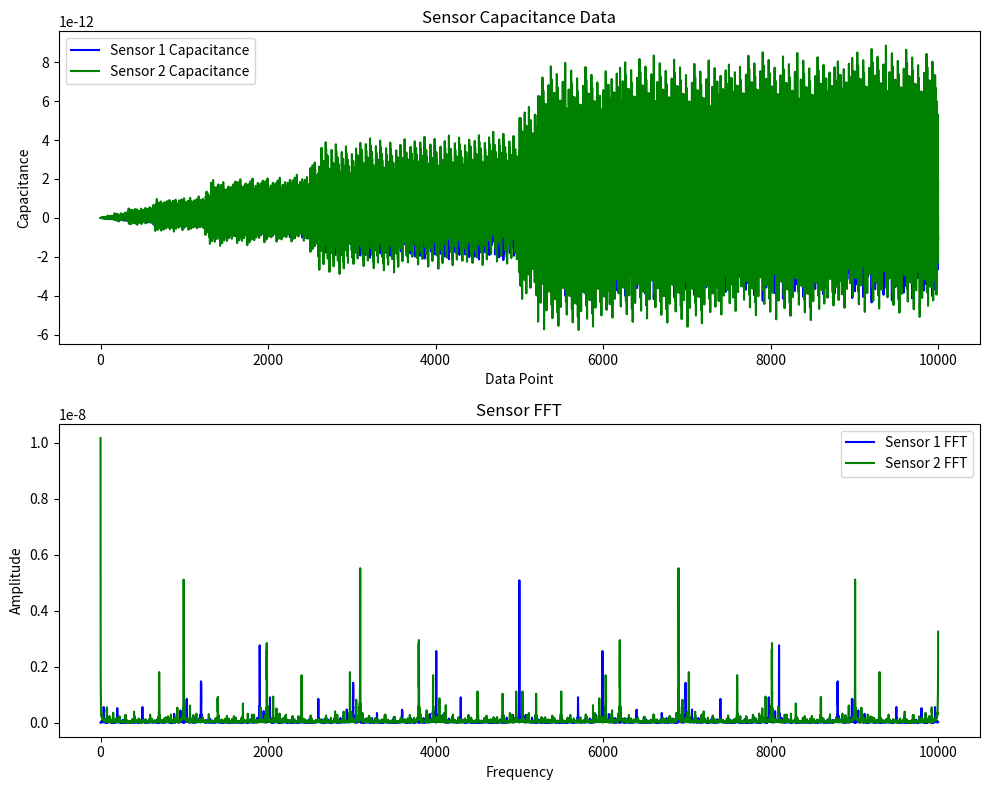

Source code (Python):
# # import pandas as pd
# # import numpy as np
# # import matplotlib.pyplot as plt

# # # Generate random capacitive data
# # sensor1_data = np.random.rand(100) * 10  # Generating 100 random data points between 0 and 10
# # sensor2_data = np.random.rand(100) * 10  # Generating 100 random data points between 0 and 10

# # # Create a DataFrame
# # df = pd.DataFrame({'Sensor1_Capacitance': sensor1_data, 'Sensor2_Capacitance': sensor2_data})

# # # Create a time array for the FFT
# # time = np.arange(0, len(sensor1_data), 1)

# # # Calculate FFT for both sensors
# # fft_sensor1 = np.fft.fft(df['Sensor1_Capacitance'])
# # fft_sensor2 = np.fft.fft(df['Sensor2_Capacitance'])

# # # Create subplots
# # fig, (ax1, ax2) = plt.subplots(2, 1, figsize=(10, 8))

# # # Plot capacitive data
# # ax1.plot(df['Sensor1_Capacitance'], label='Sensor 1 Capacitance', color='blue')
# # ax1.plot(df['Sensor2_Capacitance'], label='Sensor 2 Capacitance', color='green')
# # ax1.set_xlabel('Data Point')
# # ax1.set_ylabel('Capacitance')
# # ax1.set_title('Sensor Capacitance Data')
# # ax1.legend()

# # # Plot FFT
# # ax2.plot(np.abs(fft_sensor1), label='Sensor 1 FFT', color='blue')
# # ax2.plot(np.abs(fft_sensor2), label='Sensor 2 FFT', color='green')
# # ax2.set_xlabel('Frequency')
# # ax2.set_ylabel('Amplitude')
# # ax2.set_title('Sensor FFT')
# # ax2.legend()

# # plt.tight_layout()
# # plt.show()


# import pandas as pd
# import numpy as np
# import matplotlib.pyplot as plt

# # Generate time array
# time = np.arange(0, 1, .01)  # 10 kHz sampling for 1 second

# # Generate sine waves
# sensor1_data = np.sin(2 * np.pi * 5000 * time)  # 5 kHz sine wave
# sensor2_data = np.sin(2 * np.pi * 10000 * time)  # 10 kHz sine wave

# # Create a DataFrame
# df = pd.DataFrame({'Sensor1_Capacitance': sensor1_data, 'Sensor2_Capacitance': sensor2_data})

# # Calculate FFT for both sensors
# fft_sensor1 = np.fft.fft(df['Sensor1_Capacitance'])
# fft_sensor2 = np.fft.fft(df['Sensor2_Capacitance'])

# # Create subplots
# fig, (ax1, ax2) = plt.subplots(2, 1, figsize=(10, 8))

# # Plot capacitive data
# ax1.plot(df['Sensor1_Capacitance'], label='Sensor 1 Capacitance', color='blue')
# ax1.plot(df['Sensor2_Capacitance'], label='Sensor 2 Capacitance', color='green')
# ax1.set_xlabel('Data Point')
# ax1.set_ylabel('Capacitance')
# ax1.set_title('Sensor Capacitance Data')
# ax1.legend()

# # Plot FFT
# ax2.plot(np.abs(fft_sensor1), label='Sensor 1 FFT', color='blue')
# ax2.plot(np.abs(fft_sensor2), label='Sensor 2 FFT', color='green')
# ax2.set_xlabel('Frequency')
# ax2.set_ylabel('Amplitude')
# ax2.set_title('Sensor FFT')
# ax2.legend()

# plt.tight_layout()
# plt.show()


import pandas as pd
import numpy as np
import matplotlib.pyplot as plt

# Generate time array
time = np.arange(0, 1, 0.0001)  # 10 kHz sampling for 1 second

# Generate sine waves
sensor1_data = np.sin(2 * np.pi * 5000 * time)  # 5 kHz sine wave
sensor2_data = np.sin(2 * np.pi * 10000 * time)  # 10 kHz sine wave

# Create a DataFrame
df = pd.DataFrame({'Sensor1_Capacitance': sensor1_data, 'Sensor2_Capacitance': sensor2_data})

# Calculate FFT for both sensors
fft_sensor1 = np.fft.fft(df['Sensor1_Capacitance'])
fft_sensor2 = np.fft.fft(df['Sensor2_Capacitance'])

# Create subplots
fig, (ax1, ax2) = plt.subplots(2, 1, figsize=(10, 8))

# Plot capacitive data
ax1.plot(df['Sensor1_Capacitance'], label='Sensor 1 Capacitance', color='blue')
ax1.plot(df['Sensor2_Capacitance'], label='Sensor 2 Capacitance', color='green')
ax1.set_xlabel('Data Point')
ax1.set_ylabel('Capacitance')
ax1.set_title('Sensor Capacitance Data')
ax1.legend()

# Plot FFT
ax2.plot(np.abs(fft_sensor1), label='Sensor 1 FFT', color='blue')
ax2.plot(np.abs(fft_sensor2), label='Sensor 2 FFT', color='green')
ax2.set_xlabel('Frequency')
ax2.set_ylabel('Amplitude')
ax2.set_title('Sensor FFT')
ax2.legend()

plt.tight_layout()
plt.show()
